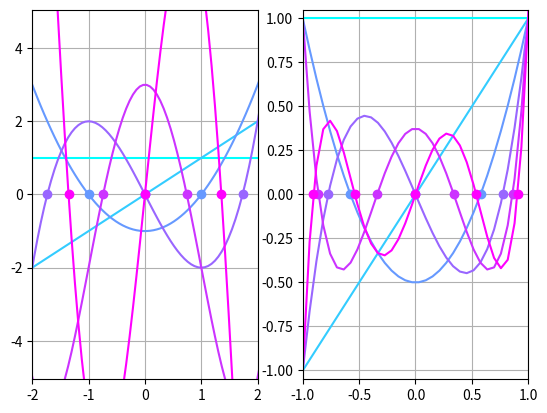
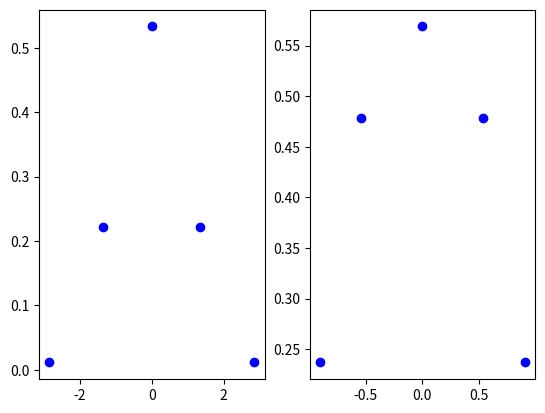

The script that saved these images, in order:
import numpy as np
from math import factorial

class Polynomial:

    def __init__(self,inputs):
        self.order       = inputs.polynomial_order
        self.prior_mu    = inputs.prior_mu
        self.prior_sigma = inputs.prior_sigma

    def evaluate_1d_polynomial(self,n,x):
        """
        Evaluate nth order polynomial at point x.
        """
        if (n == 0):
            return np.ones_like(x)
        else:
            Hm1 = np.ones_like(x)
            H   = x
            for i in range(1,n):
                Hp1 = self.calculate_Pp1_from_three_term_recurrence(x,H,Hm1,i)
                Hm1 = H.copy()
                H   = Hp1.copy()
            return H

    def calculate_Pp1_from_three_term_recurrence(self,x,P,Pm1,n):
        Pp1  = ( self.recurrence_A(n)*x + self.recurrence_B(n) )*P - self.recurrence_C(n)*Pm1
        return Pp1

    def compute_jacobi_matrix(self,n):
        J = np.zeros([n,n],dtype='complex')
        for i in range(n-1):
            alpha    = -self.recurrence_B(i) / self.recurrence_A(i)
            beta     = np.sqrt( self.recurrence_C(i+1) / (self.recurrence_A(i)*self.recurrence_A(i+1)) )
            J[i,i]   = alpha
            J[i,i+1] = beta
            J[i+1,i] = beta
        return J
    
    def compute_nodes_and_weights(self,n):
        J        = self.compute_jacobi_matrix(n)
        nodes,v  = np.linalg.eig(J)
        nodes    = np.real(nodes)
        beta_0   = self.compute_1d_polynomial_norm(0)**2
        weights  = np.real(beta_0 * (v[0]**2 / np.linalg.norm(v,axis=0)**2))
        idxnodes = np.argsort(nodes)
        return nodes[idxnodes],weights[idxnodes]

    def transform_base_nodes_with_prior(self,x):
        return self.prior_mu + self.prior_sigma*x
    
    def compute_gauss_quadrature_projection(self,nodes,weights,F):
        """
        Method to compute a Gauss-quadrature discrete projection of F.
        """
        Q       = len(weights)
        coeff   = np.zeros(self.order)
        F_nodes = np.zeros(Q)
        # Transform nodes according to prior distribution
        eval_nodes     = self.transform_base_nodes_with_prior(nodes)
        # First compute Q evaluations of F
        for k in range(Q):
            print("Computing function evaluation %d..." %(k+1))
            F_nodes[k] = F(eval_nodes[k])
        # Compute discrete projection
        for j in range(self.order):
            H_j       = self.evaluate_1d_polynomial(j,nodes)
            coeff[j]  = np.sum(F_nodes * H_j * weights)
            coeff[j] *= 1./self.compute_1d_polynomial_norm(j)**2
        return coeff,eval_nodes,F_nodes


    def compute_surrogate_using_gauss_quadrature(self,F):
        self.nodes,self.weights    = self.compute_nodes_and_weights(self.order)
        coeff,eval_nodes,F_nodes   = self.compute_gauss_quadrature_projection(self.nodes,self.weights,F)
        return coeff,eval_nodes,F_nodes

    def evaluate_surrogate(self,coeff,x):
        u_H      = np.zeros_like(x)
        for j in range(self.order):
            H_j  = self.evaluate_1d_polynomial(j,x)
            u_H += coeff[j] * H_j
        return u_H


# Different instantiations of Polynomial base
class Hermite(Polynomial):

    def __init__(self,inputs):
        Polynomial.__init__(self,inputs)
        self.recurrence_A  = lambda n : 1
        self.recurrence_B  = lambda n : 0
        self.recurrence_C  = lambda n : n

    def compute_1d_polynomial_norm(self,n):
        return np.sqrt(factorial(n))

    def generate_samples_from_prior(self,n):
        P_basic = np.random.gaussian(0,1,n)
        P_eval  = 1./np.sqrt(2*np.pi) * np.exp( -0.5*P_basic**2 )
        P_prior = self.transform_base_nodes_with_prior(P_basic)
        return P_basic,P_eval,P_prior

class Legendre(Polynomial):

    def __init__(self,inputs):
        Polynomial.__init__(self,inputs)
        self.recurrence_A  = lambda n : (2*n+1.)/(n+1)
        self.recurrence_B  = lambda n : 0
        self.recurrence_C  = lambda n : n/(n+1.)

    def compute_1d_polynomial_norm(self,n):
        return np.sqrt( 2./(2*n+1) )

    def generate_samples_from_prior(self,n):
        P_basic = np.random.uniform(-1,1,n)
        P_eval  = np.ones(n)
        P_prior = self.transform_base_nodes_with_prior(P_basic)
        return P_basic,P_eval,P_prior


class Polynomial_Basic_Inputs():
    
    def __init__(self , order=5 , mu=0 , sigma=1 ):
        
        self.polynomial_order = order
        self.prior_mu         = mu
        self.prior_sigma      = sigma

    
class Hermite_2d():
    
    def __init__( self , idx_IJ , prior_mu , prior_sigma ):
        
        assert( np.all( [ len(idx_ij) == 2 for idx_ij in idx_IJ ] ) )
        assert( len( prior_mu ) == 2 )
        assert( len( prior_sigma ) == 2 )
        
        self.idx_IJ      = idx_IJ
        self.prior_mu    = inputs.prior_mu
        self.prior_sigma = inputs.prior_sigma
        
    def compute_2d_polynomial_norm( self , n1 , n2 ):
        
        H1 = Hermite( Polynomial_Basic_Inputs( order=n1 ) )
        H2 = Hermite( Polynomial_Basic_Inputs( order=n2 ) )
        
        return H1.compute_1d_polynomial_norm(n1) * H2.compute_1d_polynomial_norm(n2)
    
    def evaluate_surrogate( self , coeff , x ):
        
        assert( np.all( [ len(ci) == 2 for ci in coeff ] ) )
        assert( np.size(x) == 2 )
        
        u_H      = np.zeros_like(x)
        
        for (k,ij) in enumerate(self.idx_IJ):
            
            H_i   = Hermite( Polynomial_Basic_Inputs( ij[0] , self.prior_mu[0] , self.prior_sigma[0] ) )
            H_j   = Hermite( Polynomial_Basic_Inputs( ij[1] , self.prior_mu[1] , self.prior_sigma[1] ) )
            
            H_i_x = H_i.evaluate_1d_polynomial(i,x[0])
            H_j_y = H_i.evaluate_1d_polynomial(j,x[1])
            
            u_H += coeff[k][0] * coeff[k][1] * H_i_x * H_j_y
        
        return u_H



    
# Test script
if __name__ == '__main__':
    import matplotlib.pyplot as plt
    
    class I():
        def __init__(self):
            self.polynomial_order = 6
            self.prior_mu         = 0
            self.prior_sigma      = 1

    inputs = I()
    h      = Hermite(inputs)
    l      = Legendre(inputs)
    
    xtest  = np.linspace(-3,3,100)
    cols   = np.linspace(0, 1, inputs.polynomial_order)
    for i in range(h.order):
        h_i = h.evaluate_1d_polynomial(i,xtest)
        l_i = l.evaluate_1d_polynomial(i,xtest)
        plt.figure(1); plt.subplot(121); plt.plot(xtest,h_i,c=plt.cm.cool(cols[i]) );
        plt.xlim([-2,2]); plt.ylim([-5.05,5.05])
        plt.figure(1); plt.subplot(122); plt.plot(xtest,l_i,c=plt.cm.cool(cols[i]) );
        plt.xlim([-1,1]); plt.ylim([-1.05,1.05])
        if (i > 0):
            h_nodes,h_weights = h.compute_nodes_and_weights(i)
            l_nodes,l_weights = l.compute_nodes_and_weights(i)
            plt.subplot(121); plt.plot(h_nodes,np.zeros_like(h_nodes),'o',c=plt.cm.cool(cols[i]) ); plt.grid()
            plt.subplot(122); plt.plot(l_nodes,np.zeros_like(l_nodes),'o',c=plt.cm.cool(cols[i]) ); plt.grid()
    plt.figure(2)
    plt.subplot(121); plt.plot(h_nodes,h_weights,'bo')
    plt.subplot(122); plt.plot(l_nodes,l_weights,'bo')
    plt.show()
